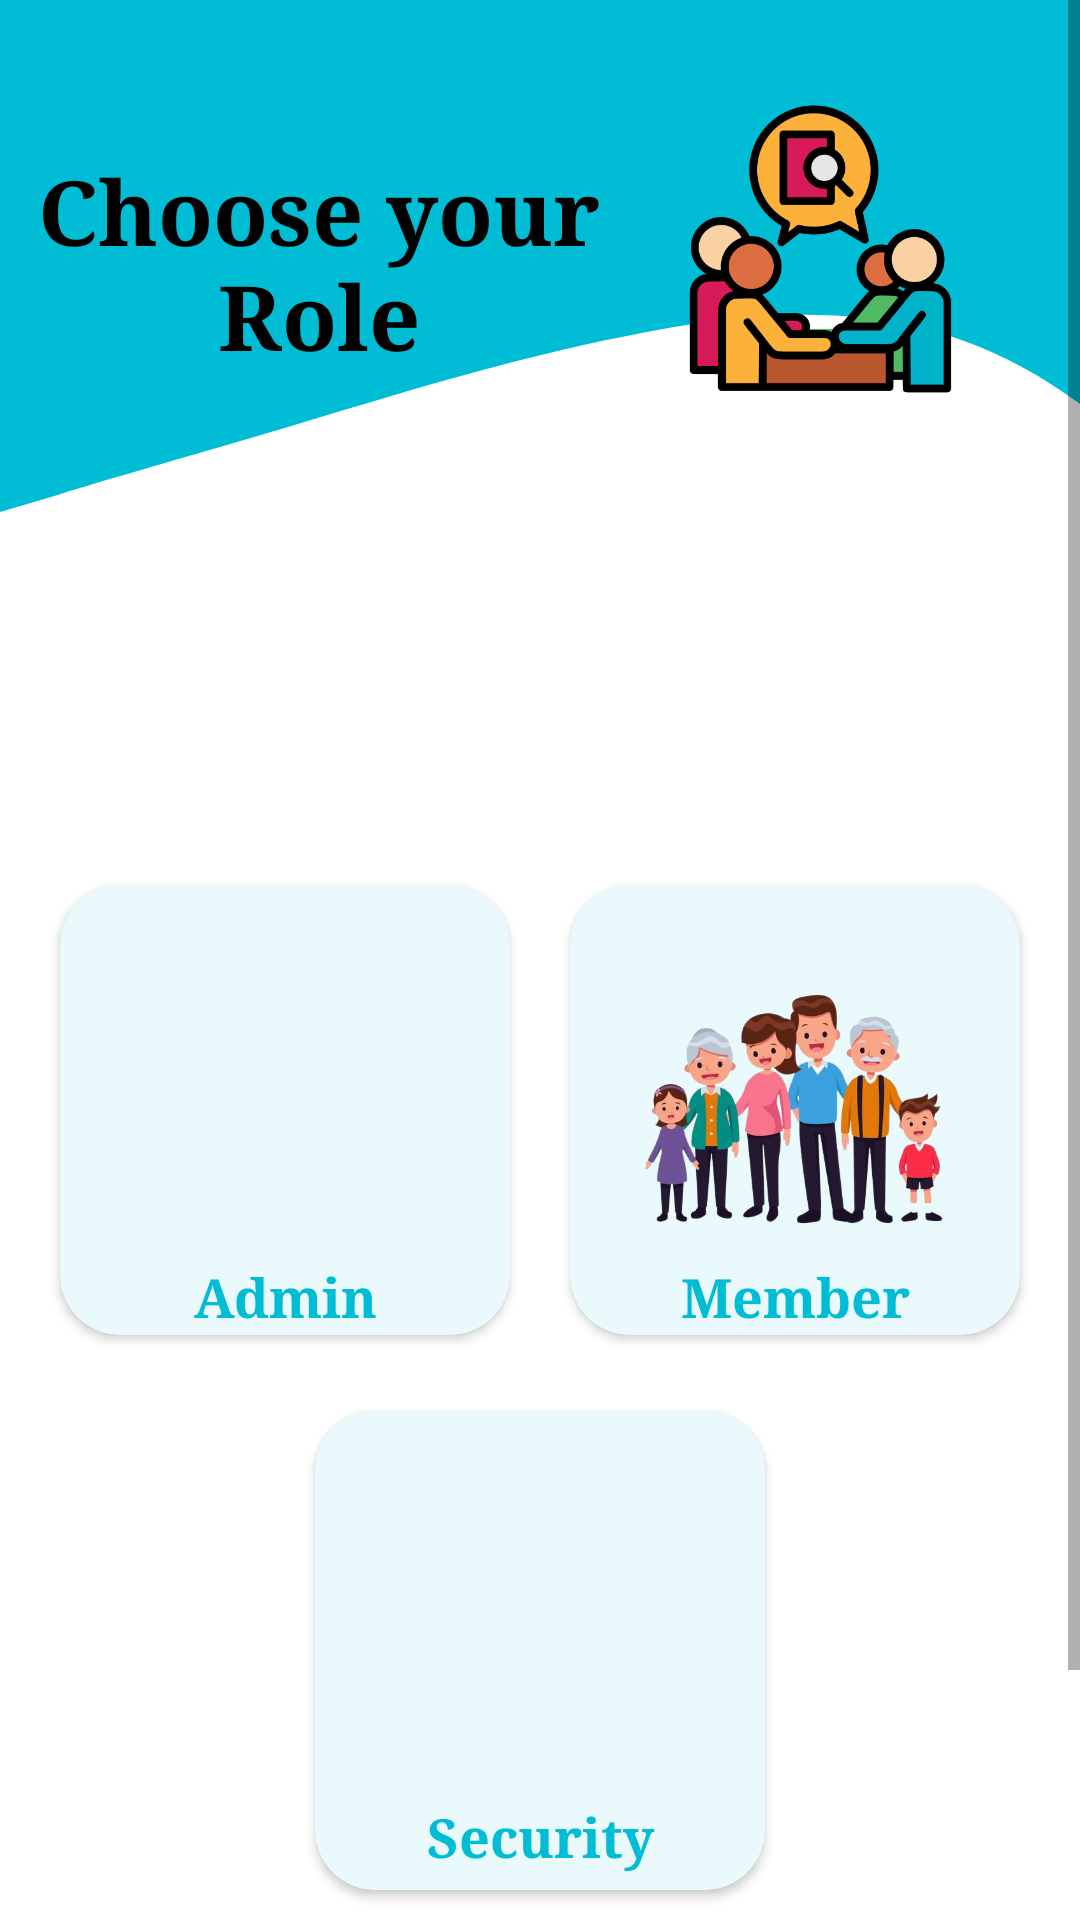

This screen was rendered from an Android layout file. Write that file and the resources it references.
<!-- AndroidManifest.xml: application theme Theme.E_Society -->
<!-- res/layout/activity_choose_role.xml -->
<?xml version="1.0" encoding="utf-8"?>
<LinearLayout xmlns:android="http://schemas.android.com/apk/res/android"
    xmlns:app="http://schemas.android.com/apk/res-auto"
    xmlns:tools="http://schemas.android.com/tools"
    android:layout_width="match_parent"
    android:layout_height="match_parent"
    tools:context=".ChooseRole"
    android:orientation="vertical"
    android:background="@drawable/wavebg"
    >

    <ScrollView
        android:layout_width="match_parent"
        android:layout_height="match_parent">
        <LinearLayout
            android:layout_width="match_parent"
            android:layout_height="match_parent"

            android:orientation="vertical">

            <LinearLayout
                android:layout_width="match_parent"
                android:layout_height="match_parent"
                android:orientation="horizontal"
                android:layout_gravity="center"
                android:layout_margin="10dp">

                <TextView
                    android:layout_width="193dp"
                    android:layout_height="wrap_content"

                    android:layout_marginTop="40dp"
                    android:fontFamily="serif"
                    android:text="Choose your Role"
                    android:textAlignment="center"
                    android:textColor="@color/black"
                    android:textSize="30dp"
                    android:textStyle="bold" />

                <ImageView
                    android:layout_width="121dp"
                    android:layout_height="126dp"
                    android:layout_margin="10dp"

                    android:src="@drawable/role"
                    android:padding="10dp"/>
            </LinearLayout>

            <ScrollView
                android:layout_width="match_parent"
                android:layout_height="570dp">

                <LinearLayout
                    android:layout_width="match_parent"
                    android:layout_height="2000dp"
                    android:layout_gravity="center"
                    android:layout_marginTop="9dp"
                    android:gravity="center"
                    android:orientation="vertical"

                    >

                    <LinearLayout
                        android:layout_width="wrap_content"
                        android:layout_height="match_parent"
                        android:layout_margin="5dp"
                        android:orientation="horizontal">

                        <androidx.cardview.widget.CardView
                            android:id="@+id/card_admin"
                            android:layout_width="150dp"
                            android:layout_height="150dp"

                            android:layout_margin="10dp"
                            android:backgroundTint="@color/lightblue"
                            app:cardCornerRadius="20dp">

                            <ImageView
                                android:layout_width="130dp"
                                android:layout_height="85dp"
                                android:layout_gravity="center"
                                android:layout_margin="5dp"
                                android:src="@drawable/secretary" />

                            <TextView
                                android:layout_width="match_parent"
                                android:layout_height="wrap_content"
                                android:layout_marginTop="125dp"
                                android:fontFamily="serif"
                                android:text="Admin"
                                android:textAlignment="center"
                                android:textColor="@color/color2"
                                android:textSize="18dp"
                                android:textStyle="bold" />
                        </androidx.cardview.widget.CardView>

                        <androidx.cardview.widget.CardView
                            android:id="@+id/card_member"
                            android:layout_width="150dp"
                            android:layout_height="150dp"
                            android:layout_margin="10dp"
                            android:backgroundTint="@color/lightblue"
                            app:cardCornerRadius="20dp">

                            <ImageView
                                android:layout_width="140dp"
                                android:layout_height="85dp"
                                android:layout_gravity="center"
                                android:layout_margin="5dp"
                                android:src="@drawable/family2" />

                            <TextView
                                android:layout_width="match_parent"
                                android:layout_height="wrap_content"
                                android:layout_marginTop="125dp"
                                android:fontFamily="serif"
                                android:text="Member"
                                android:textAlignment="center"
                                android:textColor="@color/color2"
                                android:textSize="18dp"
                                android:textStyle="bold" />
                        </androidx.cardview.widget.CardView>
                    </LinearLayout>

                    <androidx.cardview.widget.CardView
                        android:id="@+id/card_security"
                        android:layout_width="150dp"
                        android:layout_height="160dp"
                        android:layout_margin="10dp"
                        android:backgroundTint="@color/lightblue"
                        app:cardCornerRadius="20dp">

                        <ImageView
                            android:layout_width="140dp"
                            android:layout_height="85dp"
                            android:layout_gravity="center"
                            android:layout_margin="5dp"
                            android:src="@drawable/guard" />

                        <TextView
                            android:layout_width="match_parent"
                            android:layout_height="wrap_content"
                            android:layout_marginTop="130dp"
                            android:fontFamily="serif"
                            android:text="Security"
                            android:textAlignment="center"
                            android:textColor="@color/color2"
                            android:textSize="18dp"
                            android:textStyle="bold" />
                    </androidx.cardview.widget.CardView>

                </LinearLayout>
            </ScrollView>
        </LinearLayout>
    </ScrollView>


        </LinearLayout>
<!-- resources referenced by this layout -->
<resources>
  <color name="black">#FF000000</color>
  <color name="color2">#00BCD4</color>
  <color name="lightblue">#EAF9FB</color>
  <!-- drawable family2: png bitmap (drawable, 211292 bytes) -->
  <!-- drawable role: png bitmap (drawable, 34215 bytes) -->
  <!-- drawable wavebg (drawable) -->
  <?xml version="1.0" encoding="utf-8"?>
  <vector xmlns:android="http://schemas.android.com/apk/res/android"
      android:width="1440dp"
      android:height="320dp"
      android:viewportWidth="500"
      android:viewportHeight="600">
      <path
          android:pathData="M0,160L26.7,154.7C53.3,149 107,139 160,128C213.3,117 267,107 320,101.3C373.3,96 427,96 480,117.3C533.3,139 587,181 640,181.3C693.3,181 747,139 800,101.3C853.3,64 907,32 960,58.7C1013.3,85 1067,171 1120,192C1173.3,213 1227,171 1280,165.3C1333.3,160 1387,192 1413,208L1440,224L1440,0L1413.3,0C1386.7,0 1333,0 1280,0C1226.7,0 1173,0 1120,0C1066.7,0 1013,0 960,0C906.7,0 853,0 800,0C746.7,0 693,0 640,0C586.7,0 533,0 480,0C426.7,0 373,0 320,0C266.7,0 213,0 160,0C106.7,0 53,0 27,0L0,0Z"
          android:fillColor="@color/color2"/>
  </vector>
  <style name="Theme.E_Society" parent="Theme.MaterialComponents.DayNight.NoActionBar">
          
          <item name="colorPrimary">@color/color2</item>
          <item name="colorPrimaryVariant">@color/teal_200</item>
          <item name="colorOnPrimary">@color/white</item>
          
          <item name="colorSecondary">@color/teal_200</item>
          <item name="colorSecondaryVariant">@color/teal_700</item>
          <item name="colorOnSecondary">@color/black</item>
          
          <item name="android:statusBarColor" tools:targetApi="21">?attr/colorPrimaryVariant</item>
          
      </style>
  <color name="teal_200">#088ECA</color>
  <color name="white">#FFFFFFFF</color>
  <color name="teal_700">#4F9797</color>
</resources>
